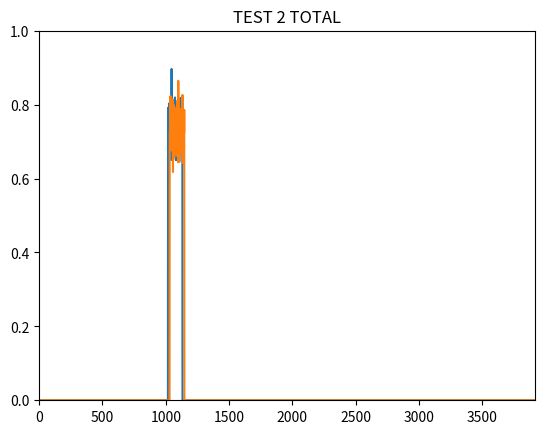

This figure's Python source:
import numpy as np
import matplotlib.pyplot as plt

puntosTest = []
#CREACION PUNTOS TIEMPO COMIENZO

muTimeCom = 1060
sigmaTimeCom = 34.135584003179076 #desviacion estandar
numRTimeCom = 10

NPointsRTimeCom = []
pointsTimeCom = np.random.normal(muTimeCom, sigmaTimeCom, numRTimeCom)

for pt in range(len(pointsTimeCom)):
    pointRoundCom = round(pointsTimeCom[pt])
    NPointsRTimeCom.append(pointRoundCom)

NPointsRTimeSortedCom =sorted(NPointsRTimeCom)

print("Puntos time COM creados aplicando los filtros", NPointsRTimeSortedCom)
print("Tamaño array de puntos time COM con filtros", len(NPointsRTimeCom))
print()


#CREACION PUNTOS TIEMPO FINAL
Test01Por = []
Test01= []
Test02Por = []
Test02 = []
Test03Por = []
Test03 = []
Test04Por = []
Test04 = []
Test05Por = []
Test05 = []
Test06Por = []
Test06 = []
Test07Por = []
Test07 = []
Test08Por = []
Test08 = []
Test09Por = []
Test09 = []
Test10Por = []
Test10 = []

muTimeFin = 1166
sigmaTimeFin = 31.351311964649295 
numRTimeFin = 10 

NPointsRTimeFin = []
pointsTimeFin = np.random.normal(muTimeFin, sigmaTimeFin, numRTimeFin)

for pt in range(len(pointsTimeFin)):
    pointRoundFin = round(pointsTimeFin[pt])
    NPointsRTimeFin.append(pointRoundFin)

NPointsRTimeSortedFin =sorted(NPointsRTimeFin)

print("Puntos time FIN creados aplicando los filtros", NPointsRTimeSortedFin)
print("Tamaño array de puntos time FIN con filtros", len(NPointsRTimeFin))

SizeTests = (len(NPointsRTimeSortedFin))
print("Voy a crear", SizeTests, "ficheros test")

for i in range(SizeTests):
    Numtest = i+1
    muPor = 0.7281953210091657
    sigmaPor = 0.04873312558172425

    if (Numtest == 1):
        print("--TEST--", Numtest)
        print("Inicio:", NPointsRTimeSortedCom[i])
        print("Fin:", NPointsRTimeSortedFin[i])
        pointsTest = NPointsRTimeSortedFin[i] - NPointsRTimeSortedCom[i]
        pointsTestI = int(pointsTest)
        print("Numero de puntos TEST:", pointsTestI)
        numRPor = pointsTestI
        pointsPor = np.random.normal(muPor, sigmaPor, numRPor)
        #print(pointsWi)

        for a in range(int(NPointsRTimeSortedCom[i])):
            Test01.append(0)

        for p in range(len(pointsPor)):
            #print(points[p])
            Test01Por.append(pointsPor[p])
            Test01.append(pointsPor[p])
        
        for p in range(3916 - int(NPointsRTimeSortedFin[i])):
            Test01.append(0)

    if (Numtest == 2):
        print("--TEST--", Numtest)
        print("Inicio:", NPointsRTimeSortedCom[i])
        print("Fin:", NPointsRTimeSortedFin[i])
        pointsTest = NPointsRTimeSortedFin[i] - NPointsRTimeSortedCom[i]
        pointsTestI = int(pointsTest)
        print("Numero de puntos TEST:", pointsTestI)
        numRPor = pointsTestI
        pointsPor = np.random.normal(muPor, sigmaPor, numRPor)
        #print(pointsWi)
        for a in range(int(NPointsRTimeSortedCom[i])):
            Test02.append(0)

        for p in range(len(pointsPor)):
            #print(points[p])
            Test02Por.append(pointsPor[p])
            Test02.append(pointsPor[p])
        
        for p in range(3916 - int(NPointsRTimeSortedFin[i])):
            Test02.append(0)

    if (Numtest == 3):
        print("--TEST--", Numtest)
        print("Inicio:", NPointsRTimeSortedCom[i])
        print("Fin:", NPointsRTimeSortedFin[i])
        pointsTest = NPointsRTimeSortedFin[i] - NPointsRTimeSortedCom[i]
        pointsTestI = int(pointsTest)
        print("Numero de puntos TEST:", pointsTestI)
        numRPor = pointsTestI
        pointsPor = np.random.normal(muPor, sigmaPor, numRPor)
        #print(pointsWi)
        for a in range(int(NPointsRTimeSortedCom[i])):
            Test03.append(0)

        for p in range(len(pointsPor)):
            #print(points[p])
            Test03Por.append(pointsPor[p])
            Test03.append(pointsPor[p])
        
        for p in range(3916 - int(NPointsRTimeSortedFin[i])):
            Test03.append(0)

    if (Numtest == 4):
        print("--TEST--", Numtest)
        print("Inicio:", NPointsRTimeSortedCom[i])
        print("Fin:", NPointsRTimeSortedFin[i])
        pointsTest = NPointsRTimeSortedFin[i] - NPointsRTimeSortedCom[i]
        pointsTestI = int(pointsTest)
        print("Numero de puntos TEST:", pointsTestI)
        numRPor = pointsTestI
        pointsPor = np.random.normal(muPor, sigmaPor, numRPor)
        #print(pointsWi)
        for a in range(int(NPointsRTimeSortedCom[i])):
            Test04.append(0)

        for p in range(len(pointsPor)):
            #print(points[p])
            Test04Por.append(pointsPor[p])
            Test04.append(pointsPor[p])
        
        for p in range(3916 - int(NPointsRTimeSortedFin[i])):
            Test04.append(0)

    if (Numtest == 5):
        print("--TEST--", Numtest)
        print("Inicio:", NPointsRTimeSortedCom[i])
        print("Fin:", NPointsRTimeSortedFin[i])
        pointsTest = NPointsRTimeSortedFin[i] - NPointsRTimeSortedCom[i]
        pointsTestI = int(pointsTest)
        print("Numero de puntos TEST:", pointsTestI)
        numRPor = pointsTestI
        pointsPor = np.random.normal(muPor, sigmaPor, numRPor)
        #print(pointsWi)
        for a in range(int(NPointsRTimeSortedCom[i])):
            Test05.append(0)

        for p in range(len(pointsPor)):
            #print(points[p])
            Test05Por.append(pointsPor[p])
            Test05.append(pointsPor[p])
        
        for p in range(3916 - int(NPointsRTimeSortedFin[i])):
            Test05.append(0)

    if (Numtest == 6):
        print("--TEST--", Numtest)
        print("Inicio:", NPointsRTimeSortedCom[i])
        print("Fin:", NPointsRTimeSortedFin[i])
        pointsTest = NPointsRTimeSortedFin[i] - NPointsRTimeSortedCom[i]
        pointsTestI = int(pointsTest)
        print("Numero de puntos TEST:", pointsTestI)
        numRPor = pointsTestI
        pointsPor = np.random.normal(muPor, sigmaPor, numRPor)
        #print(pointsWi)
        for a in range(int(NPointsRTimeSortedCom[i])):
            Test06.append(0)

        for p in range(len(pointsPor)):
            #print(points[p])
            Test06Por.append(pointsPor[p])
            Test06.append(pointsPor[p])
        
        for p in range(3916 - int(NPointsRTimeSortedFin[i])):
            Test06.append(0)

    if (Numtest == 7):
        print("--TEST--", Numtest)
        print("Inicio:", NPointsRTimeSortedCom[i])
        print("Fin:", NPointsRTimeSortedFin[i])
        pointsTest = NPointsRTimeSortedFin[i] - NPointsRTimeSortedCom[i]
        pointsTestI = int(pointsTest)
        print("Numero de puntos TEST:", pointsTestI)
        numRPor = pointsTestI
        pointsPor = np.random.normal(muPor, sigmaPor, numRPor)
        #print(pointsWi)
        for a in range(int(NPointsRTimeSortedCom[i])):
            Test07.append(0)

        for p in range(len(pointsPor)):
            #print(points[p])
            Test07Por.append(pointsPor[p])
            Test07.append(pointsPor[p])
        
        for p in range(3916 - int(NPointsRTimeSortedFin[i])):
            Test07.append(0)

    if (Numtest == 8):
        print("--TEST--", Numtest)
        print("Inicio:", NPointsRTimeSortedCom[i])
        print("Fin:", NPointsRTimeSortedFin[i])
        pointsTest = NPointsRTimeSortedFin[i] - NPointsRTimeSortedCom[i]
        pointsTestI = int(pointsTest)
        print("Numero de puntos TEST:", pointsTestI)
        numRPor = pointsTestI
        pointsPor = np.random.normal(muPor, sigmaPor, numRPor)
        #print(pointsWi)
        for a in range(int(NPointsRTimeSortedCom[i])):
            Test08.append(0)

        for p in range(len(pointsPor)):
            #print(points[p])
            Test08Por.append(pointsPor[p])
            Test08.append(pointsPor[p])
        
        for p in range(3916 - int(NPointsRTimeSortedFin[i])):
            Test08.append(0)

    if (Numtest == 9):
        print("--TEST--", Numtest)
        print("Inicio:", NPointsRTimeSortedCom[i])
        print("Fin:", NPointsRTimeSortedFin[i])
        pointsTest = NPointsRTimeSortedFin[i] - NPointsRTimeSortedCom[i]
        pointsTestI = int(pointsTest)
        print("Numero de puntos TEST:", pointsTestI)
        numRPor = pointsTestI
        pointsPor = np.random.normal(muPor, sigmaPor, numRPor)
        #print(pointsWi)
        for a in range(int(NPointsRTimeSortedCom[i])):
            Test09.append(0)

        for p in range(len(pointsPor)):
            #print(points[p])
            Test09Por.append(pointsPor[p])
            Test09.append(pointsPor[p])
        
        for p in range(3916 - int(NPointsRTimeSortedFin[i])):
            Test09.append(0)

    if (Numtest == 10):
        print("--TEST--", Numtest)
        print("Inicio:", NPointsRTimeSortedCom[i])
        print("Fin:", NPointsRTimeSortedFin[i])
        pointsTest = NPointsRTimeSortedFin[i] - NPointsRTimeSortedCom[i]
        pointsTestI = int(pointsTest)
        print("Numero de puntos TEST:", pointsTestI)
        numRPor = pointsTestI
        pointsPor = np.random.normal(muPor, sigmaPor, numRPor)
        #print(pointsWi)
        for a in range(int(NPointsRTimeSortedCom[i])):
            Test10.append(0)

        for p in range(len(pointsPor)):
            #print(points[p])
            Test10Por.append(pointsPor[p])
            Test10.append(pointsPor[p])
        
        for p in range(3916 - int(NPointsRTimeSortedFin[i])):
            Test06.append(0)


print()

#print("TEST 01 - Puntos", Test01Por)
print("TEST 01 PORCENTAJES - Tamaño", len(Test01Por))
print("TEST 01 TOTAL - Tamaño", len(Test01))
print()
print("TEST 02 PORCENTAJES - Tamaño", len(Test02Por))
print("TEST 02 TOTAL - Tamaño", len(Test02))
print()
print("TEST 03 PORCENTAJES - Tamaño", len(Test03Por))
print("TEST 03 TOTAL - Tamaño", len(Test03))
print()
print("TEST 04 PORCENTAJES - Tamaño", len(Test04Por))
print("TEST 04 TOTAL - Tamaño", len(Test04))
print()
print("TEST 05 PORCENTAJES - Tamaño", len(Test05Por))
print("TEST 05 TOTAL - Tamaño", len(Test05))
print()
print("TEST 06 PORCENTAJES - Tamaño", len(Test06Por))
print("TEST 06 TOTAL - Tamaño", len(Test06))
print()
print("TEST 07 PORCENTAJES - Tamaño", len(Test07Por))
print("TEST 07 TOTAL - Tamaño", len(Test07))
print()
print("TEST 08 PORCENTAJES - Tamaño", len(Test08Por))
print("TEST 08 TOTAL - Tamaño", len(Test08))
print()
print("TEST 09 PORCENTAJES - Tamaño", len(Test09Por))
print("TEST 09 TOTAL - Tamaño", len(Test09))
print()
print("TEST 10 PORCENTAJES - Tamaño", len(Test10Por))
print("TEST 10 TOTAL - Tamaño", len(Test10))

#TENGO QUE METERLE LOS 0 DE ALANTE Y DE DETRAS
#plt.plot(Test01Por)
#plt.title('TEST UNICAMENTE CUANDO ESTA EL OBJETO')
#plt.axis([0, 200, 0, 1])
#plt.show()


plt.plot(Test01)
plt.title('TEST 1 TOTAL')
plt.axis([0, 3916, 0, 1])
plt.show()

plt.plot(Test02)
plt.title('TEST 2 TOTAL')
plt.axis([0, 3916, 0, 1])
plt.show()

#ahora tengo que añadir 0 en los puntos restantes, he hecho que el array depuntos sea de 0 a 3916 (MediaSizeTotal)



'''
#CREACION PUNTOS RANDOM (WI)
#------- INFO --------
# PUNTOS SEMANA EXPERIMENTACION (DONDE ESTA LA HAMBURGUESA): 108, 97, 102, 96, 101, 97, 142| Por eso numR = 105

muWi = 0.9 #media (Donde es el pico mas alto en el eje X - linea roja) (Donde suelen estar todos los valores)
sigmaWi = 0.1 #desviacion estandar (Lo que varia sobre la media los demas valores)
numRWi = 500 #Numero de valores aleatorios q se crean (PONGO DE MAS PORQUE GENERAN VALORES SUPERIORES A 105)

NPointsRWi = []
pointsWi = np.random.normal(muWi, sigmaWi, numRWi)
#print(points)
for p in range(len(pointsWi)):
    #print(points[p])
    if pointsWi[p] < 1 and pointsWi[p] > 0.6 and len(NPointsRWi) != 10: 
        NPointsRWi.append(pointsWi[p])

print("Puntos Wi creados aplicando los filtros", NPointsRWi)
print("Tamaño array de puntos Wi con filtros", len(NPointsRWi))

'''